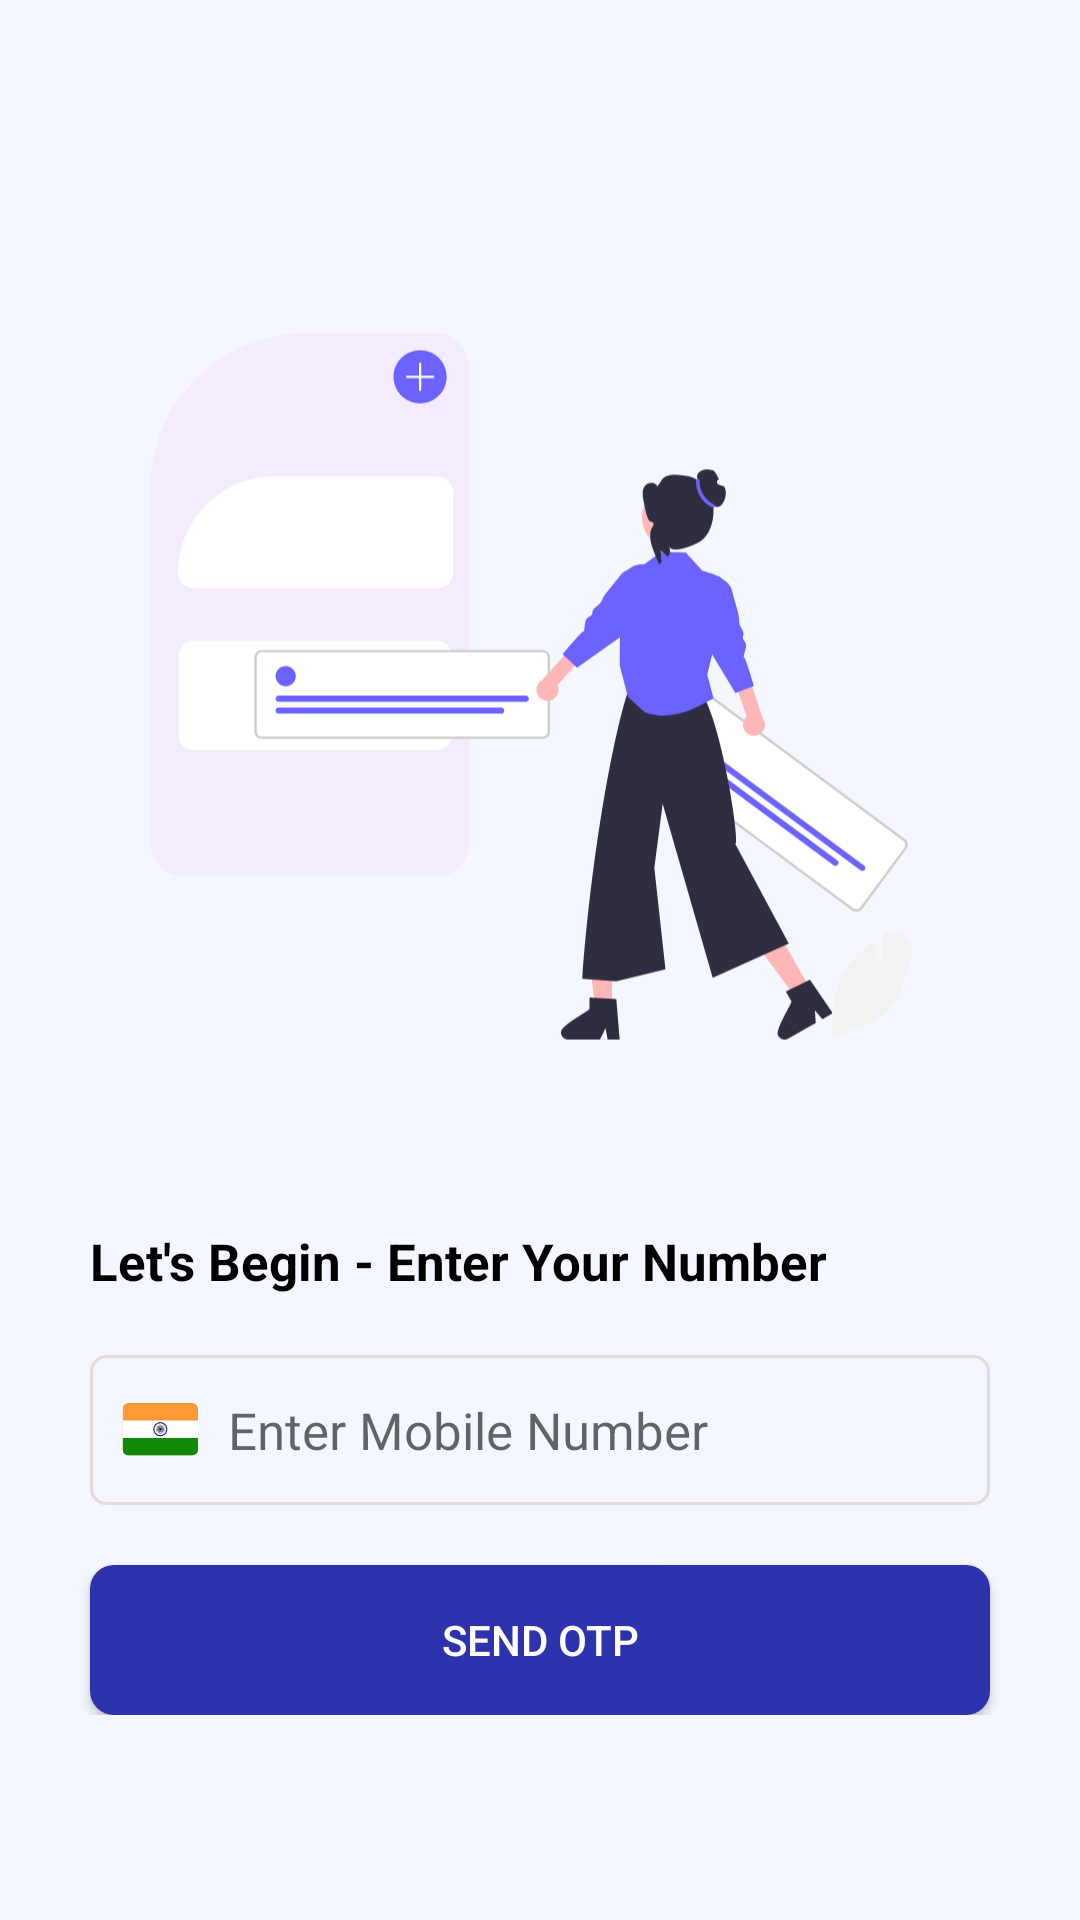

Layout XML and referenced resources for this Android screen:
<!-- AndroidManifest.xml: application theme Theme.Crepaid -->
<!-- res/layout/fragment_login.xml -->
<?xml version="1.0" encoding="utf-8"?>
    <ScrollView xmlns:android="http://schemas.android.com/apk/res/android"
        xmlns:app="http://schemas.android.com/apk/res-auto"
        xmlns:tools="http://schemas.android.com/tools"
        android:layout_width="match_parent"
        android:overScrollMode="never"
        android:scrollbars="none"
        android:fitsSystemWindows="true"
        android:layout_height="match_parent"
        android:background="@color/limeWhite"
        tools:context=".UI.MainActivity">
        <RelativeLayout
            android:id="@+id/mainLayout"
            android:layout_width="match_parent"
            android:layout_height="wrap_content">
            <RelativeLayout
                android:id="@+id/headingLayout"
                android:layout_width="match_parent"
                android:layout_height="wrap_content"
                android:layout_alignParentTop="true">
                
                <LinearLayout
                    android:layout_width="match_parent"
                    android:layout_height="wrap_content">
                    <TextView
                        android:visibility="invisible"
                        android:textAllCaps="true"
                        android:textStyle="bold"
                        android:layout_width="match_parent"
                        android:layout_height="wrap_content"
                        android:text="@string/loginskip"
                        android:textColor="#000000"
                        android:layout_gravity="right"
                        android:gravity="right"
                        android:padding="20dp"/>
                </LinearLayout>
            </RelativeLayout>
            <RelativeLayout
                android:id="@+id/vectorImage"
                android:layout_below="@id/headingLayout"
                android:layout_width="match_parent"
                android:layout_height="wrap_content">
                
                <LinearLayout
                    android:layout_width="match_parent"
                    android:layout_height="wrap_content"
                    android:layout_gravity="center"
                    android:gravity="center">
                    <ImageView
                        android:padding="30dp"
                        android:layout_margin="20dp"
                        android:layout_weight="1"
                        android:layout_width="300dp"
                        android:layout_height="300dp"
                        android:layout_gravity="center"
                        android:src="@drawable/m_insert" />
                </LinearLayout>
            </RelativeLayout>

            <RelativeLayout
                android:layout_width="match_parent"
                android:layout_height="wrap_content"
                android:layout_below="@id/vectorImage"
                android:padding="10dp">

                <LinearLayout

                    android:layout_width="match_parent"
                    android:layout_height="wrap_content"
                    android:orientation="vertical">

                    <TextView
                        android:layout_width="match_parent"
                        android:layout_height="wrap_content"
                        android:layout_marginStart="20dp"
                        android:text="@string/let_s_begin_enter_your_number"
                        android:textColor="@color/black"
                        android:textSize="17sp"
                        android:textStyle="bold" />

                    <EditText
                        android:id="@+id/mobileText"
                        android:layout_width="match_parent"
                        android:layout_height="50dp"
                        android:layout_margin="20dp"
                        android:background="@drawable/radius_background"
                        android:drawableStart="@drawable/ic_wflag"
                        android:drawablePadding="10dp"
                        android:gravity="center|start"
                        android:hint="@string/login_mobile_hint"
                        android:inputType="numberDecimal"
                        android:maxLength="10"
                        android:padding="10dp"
                        android:textSize="17sp" />

                    <LinearLayout
                        android:layout_width="match_parent"
                        android:layout_height="wrap_content"
                        android:layout_gravity="center"
                        android:layout_marginBottom="20dp"
                        android:orientation="horizontal"
                        android:visibility="gone">

                        <CheckBox
                            android:layout_width="25dp"
                            android:layout_height="25dp"
                            android:layout_marginStart="20dp"
                            android:checked="true"
                            android:clickable="false"
                            android:gravity="left|center" />

                        <TextView
                            android:layout_width="0dp"
                            android:layout_height="25dp"
                            android:layout_gravity="center"
                            android:layout_marginStart="5dp"
                            android:layout_weight="1"
                            android:gravity="center|left"
                            android:text="@string/accept_privacy_policy"
                            android:textColor="#000000" />

                    </LinearLayout>
                    <Button
                        android:id="@+id/send_otp_button"
                        android:layout_width="match_parent"
                        android:layout_height="50dp"
                        android:layout_gravity="center"
                        android:layout_marginStart="20dp"
                        android:layout_marginEnd="20dp"
                        android:textColor="@color/white"
                        android:background="@drawable/button_shape_primary"
                        android:text="@string/send_otp_button_text" />
                </LinearLayout>
            </RelativeLayout>
        </RelativeLayout>
    </ScrollView>
<!-- resources referenced by this layout -->
<resources>
  <color name="black">#FF000000</color>
  <color name="limeWhite">#F4F7FF</color>
  <color name="white">#FFFFFFFF</color>
  <!-- drawable button_shape_primary (drawable) -->
  <?xml version="1.0" encoding="utf-8"?>
  <ripple xmlns:android="http://schemas.android.com/apk/res/android"
      android:color="@color/custom_keyboard_col">
      <item android:id="@android:id/mask">
          <shape android:shape="rectangle">
              <solid android:color="#2d33ac" />
              <corners android:radius="@dimen/button_dimens" />
          </shape>
      </item>
  
      <item android:id="@android:id/background">
          <shape android:shape="rectangle">
              <gradient
                  android:angle="50"
                  android:endColor="#2d33ac"
                  android:startColor="#2d33ac"
                  android:type="linear" />
  
              <corners android:radius="@dimen/button_dimens" />
          </shape>
      </item>
  </ripple>
  <!-- drawable ic_wflag: vector/xml drawable (drawable, 11966 chars, omitted) -->
  <!-- drawable m_insert: vector/xml drawable (drawable, 15903 chars, omitted) -->
  <!-- drawable radius_background (drawable) -->
  <?xml version="1.0" encoding="utf-8"?>
  <shape  android:shape="rectangle"  xmlns:android="http://schemas.android.com/apk/res/android">
      <corners android:radius="5dp" />
      <padding
          android:bottom="10dp"
          android:left="10dp"
          android:right="10dp"
          android:top="10dp"/>
      <stroke android:color="@color/greyish" android:width="1dp"/>
  
  
  </shape>
  <string name="accept_privacy_policy">accept privacy policy</string>
  <string name="let_s_begin_enter_your_number">Let\'s Begin - Enter Your Number</string>
  <string name="login_mobile_hint">Enter Mobile Number</string>
  <string name="loginskip">Skip Login</string>
  <string name="send_otp_button_text">SEND OTP</string>
  <style name="Theme.Crepaid" parent="Theme.AppCompat.DayNight.NoActionBar">
          
          <item name="colorPrimary">@color/purple_500</item>
          <item name="colorPrimaryVariant">@color/purple_500</item>
          <item name="colorOnPrimary">#92BC4040</item>
          
          <item name="android:windowLightStatusBar">true</item>
          <item name="colorSecondary">#3F51B5</item>
          <item name="colorSecondaryVariant">@color/teal_700</item>
          <item name="colorOnSecondary">@color/black</item>
          
  
          <item name="android:statusBarColor" tools:targetApi="l">@color/limeWhite</item>
          
  
      </style>
  <color name="custom_keyboard_col">#8D8D8E</color>
  <dimen name="button_dimens">8dp</dimen>
  <color name="greyish">#E3DADA</color>
  <color name="purple_500">#FF6200EE</color>
  <color name="teal_700">#FF018786</color>
</resources>
